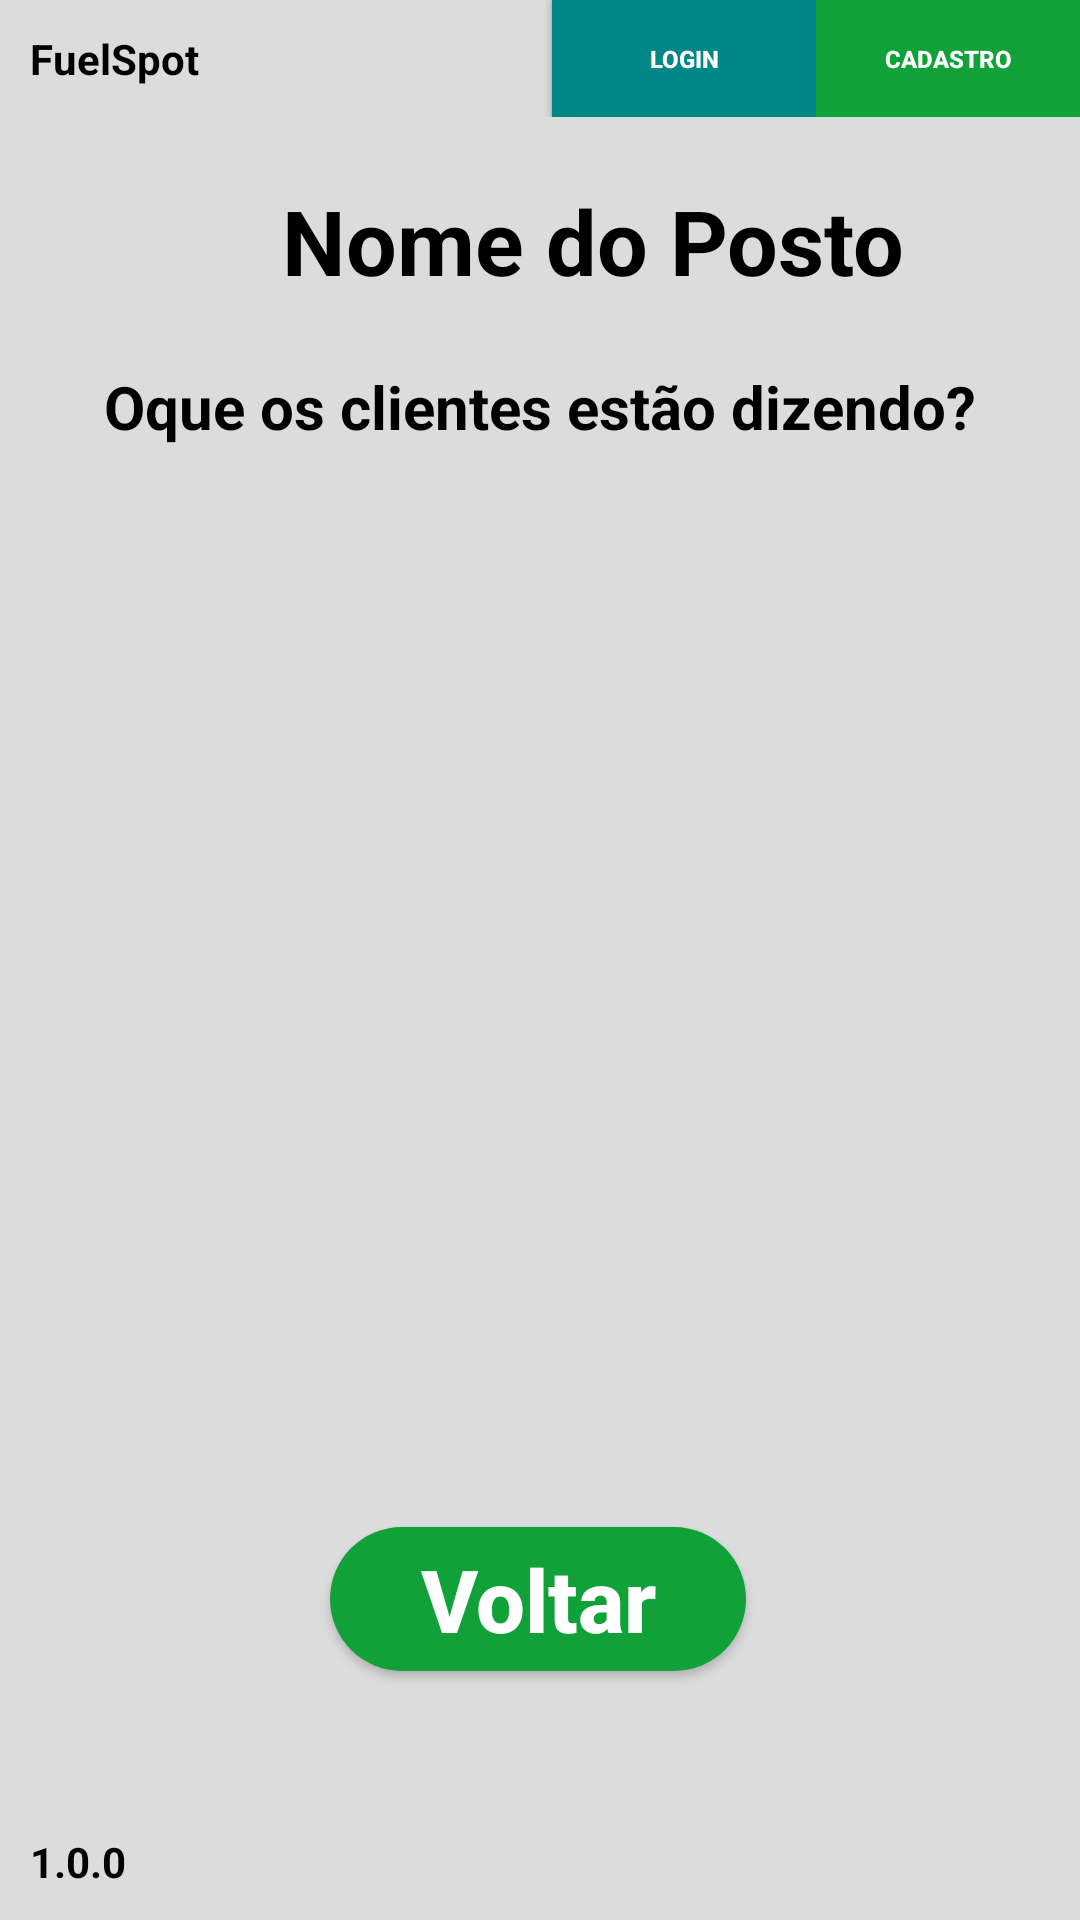

Here is an Android app screen rendered from its layout file. Give the layout XML and the strings, colors and styles it references.
<!-- AndroidManifest.xml: application theme Theme.FuelSpot -->
<!-- res/layout/activity_review_comment_list.xml -->
<?xml version="1.0" encoding="utf-8"?>
<androidx.constraintlayout.widget.ConstraintLayout xmlns:android="http://schemas.android.com/apk/res/android"
    xmlns:app="http://schemas.android.com/apk/res-auto"
    xmlns:tools="http://schemas.android.com/tools"
    android:layout_width="match_parent"
    android:layout_height="match_parent"
    tools:context=".ui.activity.ReviewCommentListActivity"
    android:background="@color/grayBG">

    <include
        android:id="@+id/header_layout"
        layout="@layout/header_layout"
        android:layout_width="match_parent"
        android:layout_height="wrap_content"
        tools:layout_editor_absoluteX="0dp" />

    <include
        android:id="@+id/appVersion"
        layout="@layout/version_layout"
        android:layout_width="match_parent"
        android:layout_height="wrap_content"

        app:layout_constraintBottom_toBottomOf="parent"
        app:layout_constraintTop_toBottomOf="@+id/header_layout"
        app:layout_constraintVertical_bias="1.0"

        tools:layout_editor_absoluteX="-16dp" />

    <TextView
        android:id="@+id/nomePostoText"
        android:layout_width="wrap_content"
        android:layout_height="wrap_content"
        android:layout_marginStart="84dp"
        android:text="@string/postoNomeLabel"
        android:textAlignment="center"
        android:textColor="@color/black"
        android:textSize="30dp"
        android:textStyle="bold"
        app:layout_constraintBottom_toTopOf="@+id/appVersion"
        app:layout_constraintEnd_toEndOf="parent"
        app:layout_constraintHorizontal_bias="0.144"
        app:layout_constraintStart_toStartOf="parent"
        app:layout_constraintTop_toBottomOf="@+id/header_layout"
        app:layout_constraintVertical_bias="0.04" />

    <TextView
        android:id="@+id/clientesDizendoText"
        android:layout_width="wrap_content"
        android:layout_height="wrap_content"
        android:text="@string/clientesDizendoText"
        android:textAlignment="center"
        android:textColor="@color/black"
        android:textSize="20dp"
        android:textStyle="bold"
        app:layout_constraintBottom_toTopOf="@+id/appVersion"
        app:layout_constraintEnd_toEndOf="parent"
        app:layout_constraintHorizontal_bias="0.495"
        app:layout_constraintStart_toStartOf="parent"
        app:layout_constraintTop_toBottomOf="@+id/nomePostoText"
        app:layout_constraintVertical_bias="0.046" />


    <androidx.recyclerview.widget.RecyclerView
        android:id="@+id/recyclerView"
        android:layout_width="wrap_content"
        android:layout_height="0dp"
        android:layout_marginTop="8dp"
        app:layoutManager="androidx.recyclerview.widget.LinearLayoutManager"
        app:layout_constraintEnd_toEndOf="parent"
        app:layout_constraintStart_toStartOf="parent"
        app:layout_constraintTop_toBottomOf="@+id/clientesDizendoText"
        tools:listitem="@layout/review_comment">

    </androidx.recyclerview.widget.RecyclerView>

    <androidx.appcompat.widget.AppCompatButton
        android:id="@+id/returnButton"
        android:layout_width="wrap_content"
        android:layout_height="wrap_content"
        android:layout_marginBottom="44dp"
        android:background="@drawable/button"
        android:paddingStart="30dp"
        android:paddingEnd="30dp"
        android:text="@string/voltarText"

        android:textAllCaps="false"
        android:textColor="#FFFFFF"
        android:textSize="29sp"
        android:textStyle="bold"
        app:layout_constraintBottom_toTopOf="@+id/appVersion"
        app:layout_constraintEnd_toEndOf="parent"
        app:layout_constraintHorizontal_bias="0.497"
        app:layout_constraintStart_toStartOf="parent" />


</androidx.constraintlayout.widget.ConstraintLayout>
<!-- res/layout/header_layout.xml (included above) -->
<androidx.constraintlayout.widget.ConstraintLayout xmlns:android="http://schemas.android.com/apk/res/android"
    xmlns:app="http://schemas.android.com/apk/res-auto"
    xmlns:tools="http://schemas.android.com/tools"
    android:layout_width="match_parent"
    android:layout_height="match_parent">

    <TextView
        android:id="@+id/appTittle"
        android:layout_width="0dp"
        android:layout_height="wrap_content"
        android:background="@drawable/border"
        android:elevation="1dp"
        android:padding="10dp"
        android:shadowColor="#000"
        android:text="@string/app_name"
        android:textColor="@color/black"
        android:textStyle="bold"
        app:layout_constraintBottom_toBottomOf="parent"
        app:layout_constraintEnd_toEndOf="parent"
        app:layout_constraintHorizontal_bias="0.0"
        app:layout_constraintStart_toStartOf="parent"
        app:layout_constraintTop_toTopOf="parent"
        app:layout_constraintVertical_bias="0.0" />


    

    <androidx.appcompat.widget.AppCompatButton
        android:id="@+id/bt_signOut"
        android:layout_width="wrap_content"
        android:layout_height="0dp"
        android:background="@android:color/system_accent2_500"
        android:gravity="center"
        android:paddingStart="15dp"
        android:paddingEnd="15dp"
        android:text="@string/sairText"
        android:textAllCaps="true"
        android:textColor="#FFF"
        android:textSize="8sp"
        android:textStyle="bold"
        app:layout_constraintBottom_toBottomOf="@+id/appTittle"
        app:layout_constraintEnd_toEndOf="parent"
        app:layout_constraintHorizontal_bias="1.0"
        app:layout_constraintStart_toStartOf="parent"
        app:layout_constraintTop_toTopOf="@+id/appTittle"
        app:layout_constraintVertical_bias="0.0" />

    

    <androidx.appcompat.widget.AppCompatButton
        android:id="@+id/profileButton"
        android:layout_width="wrap_content"
        android:layout_height="0dp"
        android:background="@color/green"
        android:paddingStart="15dp"
        android:paddingEnd="15dp"
        android:text="@string/profileText"
        android:textAllCaps="true"
        android:textColor="#FFF"
        android:textSize="8sp"
        android:textStyle="bold"
        android:gravity="center"
        app:layout_constraintBottom_toBottomOf="@+id/appTittle"
        app:layout_constraintEnd_toEndOf="parent"
        app:layout_constraintHorizontal_bias="1.0"
        app:layout_constraintStart_toStartOf="parent"
        app:layout_constraintEnd_toStartOf="@+id/bt_signOut"
        app:layout_constraintTop_toTopOf="@+id/appTittle"
        app:layout_constraintVertical_bias="0.0" />

    

    <androidx.appcompat.widget.AppCompatButton
        android:id="@+id/registerButton"
        android:layout_width="wrap_content"
        android:layout_height="0dp"
        android:background="@color/green"
        android:paddingStart="15dp"
        android:paddingEnd="15dp"
        android:text="@string/cadastroText"
        android:textAllCaps="true"

        android:textColor="#FFF"
        android:textSize="8sp"
        android:textStyle="bold"
        app:layout_constraintBottom_toBottomOf="@+id/appTittle"
        app:layout_constraintEnd_toEndOf="parent"
        app:layout_constraintHorizontal_bias="1.0"
        app:layout_constraintStart_toStartOf="parent"
        app:layout_constraintTop_toTopOf="@+id/appTittle"
        app:layout_constraintVertical_bias="0.0" />

    

    <androidx.appcompat.widget.AppCompatButton
        android:id="@+id/loginButton"
        android:layout_width="wrap_content"
        android:layout_height="0dp"
        android:background="@color/design_default_color_secondary_variant"
        android:paddingStart="15dp"
        android:paddingEnd="15dp"
        android:text="@string/loginText"
        android:textAllCaps="true"
        android:textColor="#FFF"


        android:textSize="8sp"
        android:textStyle="bold"
        app:layout_constraintBottom_toBottomOf="@+id/appTittle"
        app:layout_constraintEnd_toStartOf="@+id/registerButton"
        app:layout_constraintHorizontal_bias="1.0"
        app:layout_constraintStart_toStartOf="parent"
        app:layout_constraintTop_toTopOf="@+id/appTittle"
        app:layout_constraintVertical_bias="0.0" />
</androidx.constraintlayout.widget.ConstraintLayout>
<!-- res/layout/version_layout.xml (included above) -->
<?xml version="1.0" encoding="utf-8"?>
<androidx.constraintlayout.widget.ConstraintLayout xmlns:android="http://schemas.android.com/apk/res/android"
    xmlns:app="http://schemas.android.com/apk/res-auto"
    xmlns:tools="http://schemas.android.com/tools"
    android:layout_width="match_parent"
    android:layout_height="match_parent">

    <TextView
        android:id="@+id/appVersion"
        android:layout_width="0dp"
        android:layout_height="wrap_content"
        android:background="@drawable/border"
        android:elevation="20dp"
        android:padding="10dp"
        android:textColor="@color/black"

        android:shadowColor="#000"
        android:text="@string/app_version"
        android:textStyle="bold"
        app:layout_constraintBottom_toBottomOf="parent"
        app:layout_constraintEnd_toEndOf="parent"
        app:layout_constraintHorizontal_bias="0.0"
        app:layout_constraintStart_toStartOf="parent"
        app:layout_constraintTop_toTopOf="parent"
        app:layout_constraintVertical_bias="1.0" />

</androidx.constraintlayout.widget.ConstraintLayout>
<!-- res/layout/review_comment.xml (included above) -->
<?xml version="1.0" encoding="utf-8"?>
<androidx.constraintlayout.widget.ConstraintLayout xmlns:android="http://schemas.android.com/apk/res/android"
    xmlns:tools="http://schemas.android.com/tools"
    android:layout_width="wrap_content"
    android:layout_height="wrap_content"
    xmlns:app="http://schemas.android.com/apk/res-auto">

    <androidx.cardview.widget.CardView
        android:id="@+id/cardView"
        android:layout_width="wrap_content"
        android:layout_height="100dp"
        android:layout_marginTop="10dp"
        android:layout_marginBottom="10dp"
        android:backgroundTint="@color/grayBG"
        app:cardElevation="0dp"
        app:layout_constraintBottom_toBottomOf="parent"
        app:layout_constraintEnd_toEndOf="parent"
        app:layout_constraintStart_toStartOf="parent"
        app:layout_constraintTop_toTopOf="parent"

        >

        <androidx.constraintlayout.widget.ConstraintLayout
            android:layout_width="359dp"
            android:layout_height="wrap_content"
            >


            <TextView
                android:id="@+id/reviewText"
                android:layout_width="match_parent"
                android:layout_height="wrap_content"
                android:background="@drawable/textbox_background"
                android:hint="@string/reviewPlaceholderText"
                android:padding="5dp"
                app:layout_constraintBottom_toBottomOf="parent"
                app:layout_constraintEnd_toEndOf="parent"
                app:layout_constraintHorizontal_bias="0.496"
                app:layout_constraintStart_toStartOf="parent"
                app:layout_constraintTop_toTopOf="parent" />




        </androidx.constraintlayout.widget.ConstraintLayout>

    </androidx.cardview.widget.CardView>

    <TextView
        android:id="@+id/spotName"
        android:layout_width="wrap_content"
        android:layout_height="wrap_content"

        android:padding="2dp"
        android:text="@string/placeholderName"
        android:textColor="@color/black"
        android:textStyle="bold"
        app:layout_constraintBottom_toTopOf="@+id/cardView"
        app:layout_constraintEnd_toEndOf="@+id/cardView"
        app:layout_constraintHorizontal_bias="0.0"
        app:layout_constraintStart_toStartOf="@+id/cardView" />

    <RatingBar
        android:layout_width="wrap_content"
        android:layout_height="wrap_content"
        android:isIndicator="true"

        android:rating="3.5"
        android:scaleX=".5"
        android:scaleY=".5"
        android:theme="@style/RatingBar"
        android:transformPivotX="0dp"
        android:transformPivotY="0dp"
        app:layout_constraintStart_toEndOf="@+id/spotName"
        app:layout_constraintTop_toTopOf="@+id/spotName" />


</androidx.constraintlayout.widget.ConstraintLayout>
<!-- resources referenced by this layout -->
<resources>
  <color name="black">#FF000000</color>
  <color name="grayBG">#DCDCDC</color>
  <color name="green">#10A139</color>
  <!-- drawable border (drawable) -->
  <?xml version="1.0" encoding="utf-8"?>
  <shape xmlns:android="http://schemas.android.com/apk/res/android">
      <solid android:color="#dcdcdc"></solid>
  </shape>
  <!-- drawable button (drawable) -->
  <selector xmlns:android="http://schemas.android.com/apk/res/android">
      <item>
          <shape>
              <solid android:color="@color/green"></solid>
              <corners android:radius="25dp" />
          </shape>
      </item>
  </selector>
  <!-- drawable textbox_background (drawable) -->
  <?xml version="1.0" encoding="utf-8"?>
  <selector xmlns:android="http://schemas.android.com/apk/res/android">
      <item>
          <shape android:shape="rectangle">
              <corners android:radius="20dp"></corners>
              <solid android:color="@color/white" />
          </shape>
      </item>
  </selector>
  <string name="app_name">FuelSpot</string>
  <string name="app_version">1.0.0</string>
  <string name="cadastroText">Cadastro</string>
  <string name="clientesDizendoText">Oque os clientes estão dizendo?</string>
  <string name="loginText">Login</string>
  <string name="placeholderName">John Doe</string>
  <string name="postoNomeLabel">Nome do Posto</string>
  <string name="profileText">Perfil</string>
  <string name="reviewPlaceholderText">Digite aqui algum comentário</string>
  <string name="sairText">Sair</string>
  <string name="voltarText">Voltar</string>
  <style name="RatingBar" parent="Theme.AppCompat">
          <item name="colorControlNormal">@color/black</item>
          <item name="colorControlActivated">@color/goldenYellow</item>
      </style>
  <style name="Theme.FuelSpot" parent="Base.Theme.FuelSpot" />
  <color name="white">#FFFFFFFF</color>
  <color name="goldenYellow">#FFD700</color>
  <style name="Base.Theme.FuelSpot" parent="Theme.Material3.DayNight.NoActionBar">
          
          
          <item name="android:statusBarColor">@color/grayBG</item>
          <item name="android:windowLightStatusBar">true</item>
      </style>
</resources>
